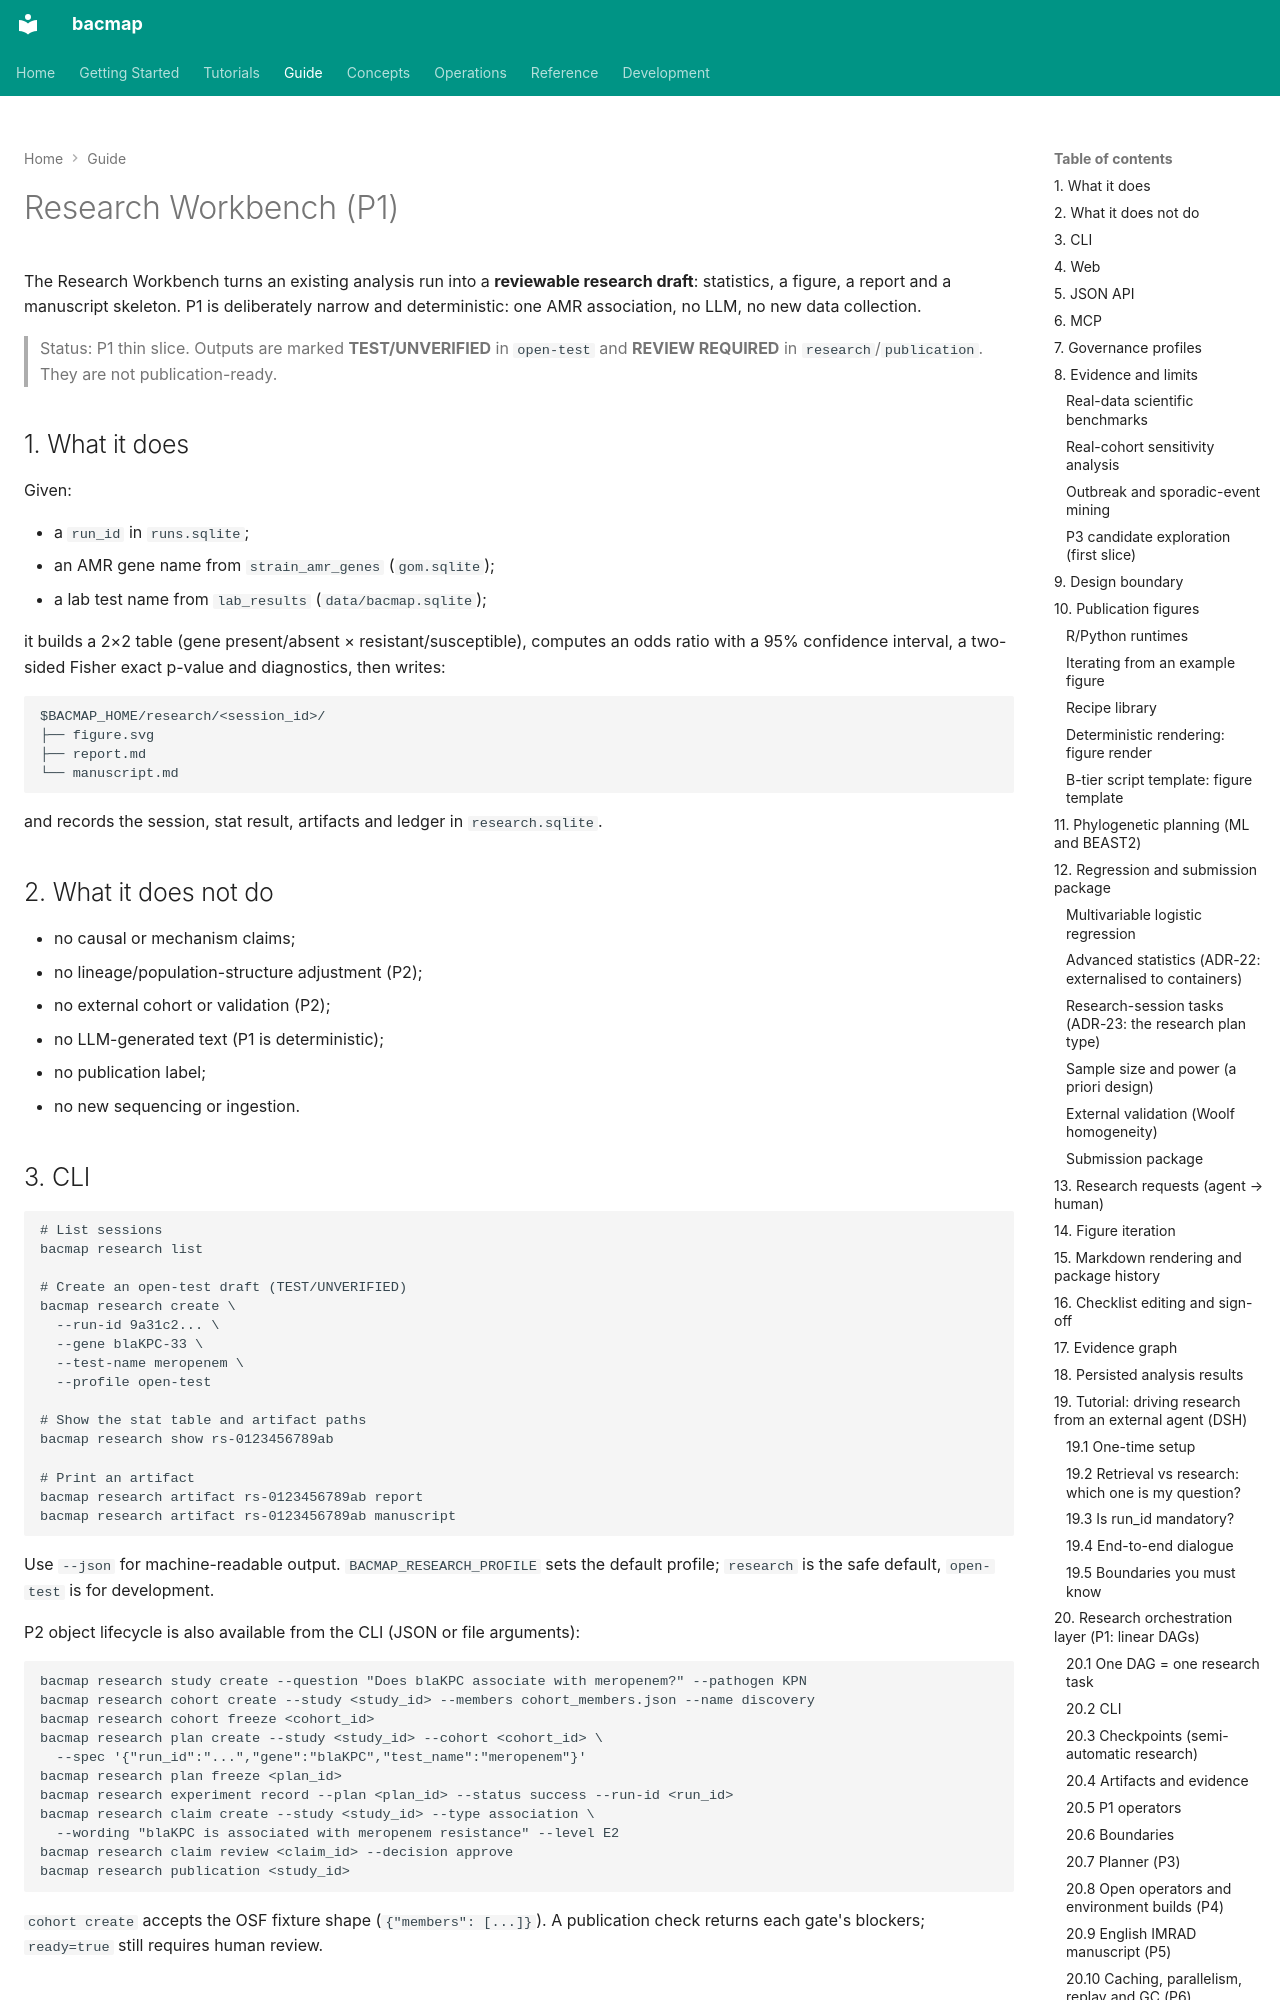

repository: indexofire/bacmap · page: guide/research-workbench/index.html · generator: mkdocs

# Research Workbench (P1)

The Research Workbench turns an existing analysis run into a **reviewable research draft**:
statistics, a figure, a report and a manuscript skeleton. P1 is deliberately narrow and
deterministic: one AMR association, no LLM, no new data collection.

> Status: P1 thin slice. Outputs are marked **TEST/UNVERIFIED** in `open-test` and
> **REVIEW REQUIRED** in `research`/`publication`. They are not publication-ready.

## 1. What it does

Given:

- a `run_id` in `runs.sqlite`;
- an AMR gene name from `strain_amr_genes` (`gom.sqlite`);
- a lab test name from `lab_results` (`data/bacmap.sqlite`);

it builds a 2×2 table (gene present/absent × resistant/susceptible), computes an odds ratio with a
95% confidence interval, a two-sided Fisher exact p-value and diagnostics, then writes:

```text
$BACMAP_HOME/research/<session_id>/
├── figure.svg
├── report.md
└── manuscript.md
```

and records the session, stat result, artifacts and ledger in `research.sqlite`.

## 2. What it does not do

- no causal or mechanism claims;
- no lineage/population-structure adjustment (P2);
- no external cohort or validation (P2);
- no LLM-generated text (P1 is deterministic);
- no publication label;
- no new sequencing or ingestion.

## 3. CLI

```bash
# List sessions
bacmap research list

# Create an open-test draft (TEST/UNVERIFIED)
bacmap research create \
  --run-id 9a31c2... \
  --gene blaKPC-33 \
  --test-name meropenem \
  --profile open-test

# Show the stat table and artifact paths
bacmap research show rs-0123456789ab

# Print an artifact
bacmap research artifact rs-0123456789ab report
bacmap research artifact rs-0123456789ab manuscript
```

Use `--json` for machine-readable output. `BACMAP_RESEARCH_PROFILE` sets the default profile;
`research` is the safe default, `open-test` is for development.

P2 object lifecycle is also available from the CLI (JSON or file arguments):

```bash
bacmap research study create --question "Does blaKPC associate with meropenem?" --pathogen KPN
bacmap research cohort create --study <study_id> --members cohort_members.json --name discovery
bacmap research cohort freeze <cohort_id>
bacmap research plan create --study <study_id> --cohort <cohort_id> \
  --spec '{"run_id":"...","gene":"blaKPC","test_name":"meropenem"}'
bacmap research plan freeze <plan_id>
bacmap research experiment record --plan <plan_id> --status success --run-id <run_id>
bacmap research claim create --study <study_id> --type association \
  --wording "blaKPC is associated with meropenem resistance" --level E2
bacmap research claim review <claim_id> --decision approve
bacmap research publication <study_id>
```

`cohort create` accepts the OSF fixture shape (`{"members": [...]}`). A publication check
returns each gate's blockers; `ready=true` still requires human review.
